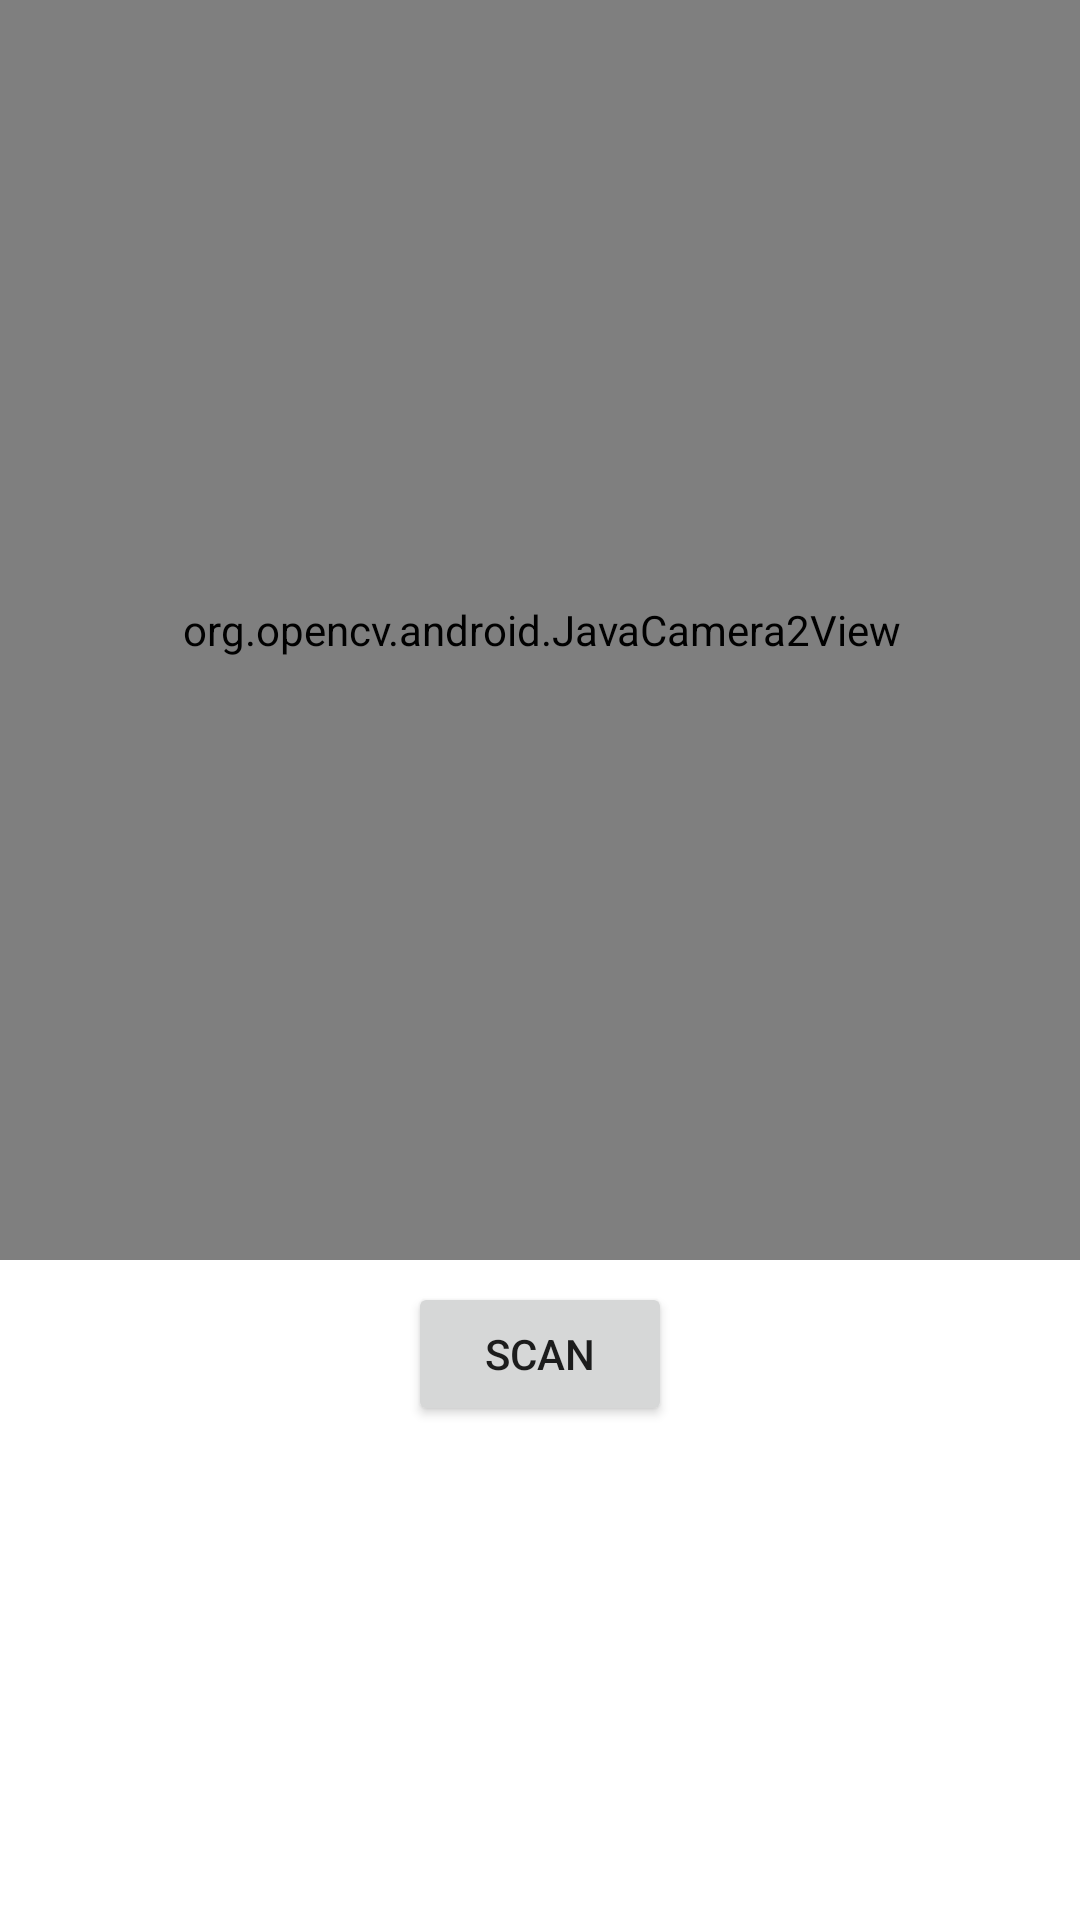

Android layout source for this screen:
<!-- AndroidManifest.xml: application theme Theme.Learn_opencv -->
<!-- res/layout/fragment_grid_scan.xml -->
<?xml version="1.0" encoding="utf-8"?>
<FrameLayout xmlns:android="http://schemas.android.com/apk/res/android"
    xmlns:app="http://schemas.android.com/apk/res-auto"
    xmlns:tools="http://schemas.android.com/tools"
    android:layout_width="match_parent"
    android:layout_height="match_parent"
    tools:context=".GridScanFragment">

    <androidx.constraintlayout.widget.ConstraintLayout
        android:layout_width="match_parent"
        android:layout_height="match_parent">

        <org.opencv.android.JavaCamera2View
            android:id="@+id/cameraPreview"
            android:layout_width="420dp"
            android:layout_height="420dp"
            app:layout_constraintEnd_toEndOf="parent"
            app:layout_constraintStart_toStartOf="parent"
            app:layout_constraintTop_toTopOf="parent" />

        <Button
            android:id="@+id/scan_button"
            android:layout_width="wrap_content"
            android:layout_height="wrap_content"
            android:text="@string/scan_button"
            app:layout_constraintBottom_toTopOf="@id/cropPreview"
            app:layout_constraintEnd_toEndOf="parent"
            app:layout_constraintStart_toStartOf="parent"
            app:layout_constraintTop_toBottomOf="@id/cameraPreview" />

        <ImageView
            android:id="@+id/cropPreview"
            android:layout_width="150dp"
            android:layout_height="150dp"
            app:layout_constraintBottom_toBottomOf="parent"

            app:layout_constraintEnd_toStartOf="@+id/gridProcessed"
            app:layout_constraintHorizontal_bias="0.5"
            app:layout_constraintStart_toStartOf="parent"
            app:layout_constraintTop_toBottomOf="@+id/scan_button" />

        <ImageView
            android:id="@+id/gridProcessed"
            android:layout_width="150dp"
            android:layout_height="150dp"
            app:layout_constraintBottom_toBottomOf="parent"
            app:layout_constraintEnd_toEndOf="parent"
            app:layout_constraintHorizontal_bias="0.5"
            app:layout_constraintStart_toEndOf="@+id/cropPreview"
            app:layout_constraintTop_toBottomOf="@+id/scan_button" />
        " />

    </androidx.constraintlayout.widget.ConstraintLayout>
</FrameLayout>
<!-- resources referenced by this layout -->
<resources>
  <string name="scan_button">Scan</string>
  <style name="Theme.Learn_opencv" parent="Theme.MaterialComponents.DayNight.DarkActionBar">
          
          <item name="colorPrimary">@color/purple_500</item>
          <item name="colorPrimaryVariant">@color/purple_700</item>
          <item name="colorOnPrimary">@color/white</item>
          
          <item name="colorSecondary">@color/teal_200</item>
          <item name="colorSecondaryVariant">@color/teal_700</item>
          <item name="colorOnSecondary">@color/black</item>
          
          <item name="android:statusBarColor">?attr/colorPrimaryVariant</item>
          
      </style>
  <color name="purple_500">#FF6200EE</color>
  <color name="purple_700">#FF3700B3</color>
  <color name="white">#FFFFFFFF</color>
  <color name="teal_200">#FF03DAC5</color>
  <color name="teal_700">#FF018786</color>
  <color name="black">#FF000000</color>
</resources>
